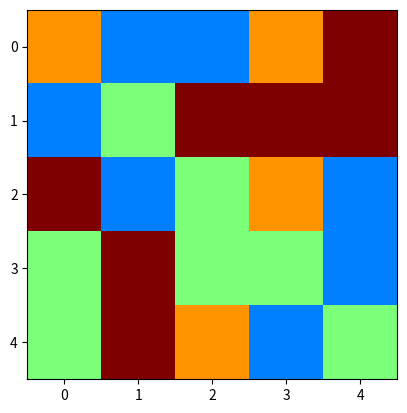

Python code for this plot: (Note: this script raises an exception after producing the figure.)
from random import randint
import matplotlib.pyplot as plt


def grid_init(n, m,nb =int):
    grid = []
    for i in range(n):
        grid.append([])
        for j in range(m):
            grid[i].append(randint(1, nb))
    return grid


def grid_display2(grid):
    for i in range(len(grid)):
        text = ""
        for j in range(len(grid[i])):
            text += " " + str(grid[i][j])
        print(text)


def grid_convert_display(grid):
    newgrid = []
    for i in range(len(grid)):
        newgrid.append([])
        for j in range(len(grid[1])):
            if grid[i][j] == 1 or grid[i][j] == "1":
                newgrid[i].append('\u001b[31m' + "●" + '\033[0m')
            elif grid[i][j] == 2 or grid[i][j] == "2":
                newgrid[i].append('\u001b[32m' + "●" + '\033[0m')
            elif grid[i][j] == 3 or grid[i][j] == "3":
                newgrid[i].append('\u001b[34m' + "●" + '\033[0m')
            elif grid[i][j] == 4 or grid[i][j] == "4":
                newgrid[i].append('\u001b[35m' + "●" + '\033[0m')
            else:
                newgrid[i].append(grid[i][j])
    grid_display2(newgrid)


def grid_display(grid, nb_type_candies):
    """
    Displays the game grid "grid" containing at least
    maximum "nb_type_candies" different colors of candies.
    """
    plt.imshow(grid, vmin=0, vmax=nb_type_candies, cmap='jet')
    plt.pause(0.1)
    plt.draw()
    plt.pause(0.1)


def create_new_candy(grid,nb = int):
    '''
    from the grid, find the zeroes and replace them with n color numbers
    '''
    for i in range(len(grid)):
        for j in range(len(grid[i])):
            if grid[i][j] == 0:
                grid[i][j] = randint(1, nb)
    return grid


def detect_coordinate_combination_lv2(grid, row, col):
    
    ###check row combination
    
    row_candies = [[row, col]]
    col_dec = col-1
    col_inc = col+1
    int_candy = grid[row][col]

    while (col_inc <= (len(grid)-1)) and (grid[row][col_inc] == int_candy):
        row_candies.append([row, col_inc])
        col_inc += 1

    while (col_dec >= 0) and (grid[row][col_dec] == int_candy):
        row_candies.append([row, col_dec])
        col_dec -= 1

    
    ###check column combination
  
    col_candies = [[row, col]]
    row_dec = row-1
    row_inc = row+1
    while (row_dec >= 0) and grid[row_dec][col] == int_candy:
        col_candies.append([row_dec, col])
        row_dec -= 1

    while (row_inc <= (len(grid)-1)) and grid[row_inc][col] == int_candy:
        col_candies.append([row_inc, col])
        row_inc += 1

    
    ###check the length of the combination and return the highest combination direction

    delete_candies = []

    if len(row_candies) >= 3 and len(row_candies) >= len(col_candies):
        delete_candies = row_candies
    elif len(col_candies) >= 3 and len(col_candies) >= len(row_candies):
        delete_candies = col_candies

    ### will return an empty list if it is not a 3-combination   

    return delete_candies

def candy_delete_combo(grid):
    ###combo of candy combination on the grid
    combo = []
    for row in range(len(grid)):
        for col in range(len(grid)):
            if len(detect_coordinate_combination_lv2(grid,row,col)) >= 3:
                combo.append([row,col])
    return combo

def change_grid_state(grid, move,nb=int):

    ## Initialize the return grid ####
    return_grid = []
    for row in grid:
        return_grid.append(row.copy())

    swap_candies(return_grid, move[0], move[1])

    ### check candy combination of the move ###
    delete_candies = []

    first_combination = detect_coordinate_combination_lv2(return_grid, move[0][0], move[0][1])
    second_combination = detect_coordinate_combination_lv2(return_grid, move[1][0], move[1][1])

    for ele in first_combination:
        delete_candies.append(ele)
    for ele in second_combination:
        if ele in delete_candies:
            pass
        else:
            delete_candies.append(ele)


    ### remove the candy combination by making them into 0(s)

    if delete_candies == []:
        swap_candies(return_grid, move[0], move[1])
        point = 0
    else:
        for element in delete_candies:
            return_grid[element[0]][element[1]] = 0

        point = score(delete_candies)
        print(f'Score: {point:.2f}')

        delete_candies = []
        move_candy(return_grid)
        create_new_candy(return_grid,nb)

        ###candy combo after create new candy
        combo = candy_delete_combo(return_grid)
        while len(combo) >= 3:
            for ele in combo:
                delete_candies.append(ele)
            
            for element in delete_candies:
                return_grid[element[0]][element[1]] = 0

            point = score(delete_candies)
            print(f'Score: {point:.2f}')

            delete_candies = []
            move_candy(return_grid)
            create_new_candy(return_grid,nb)

            combo = candy_delete_combo(return_grid)


    return return_grid, point


def player_input():
    xmove_1, ymove_1 = input('Enter the coordinates of 1st candy:').split()
    xmove_2, ymove_2 = input('Enter the coordinates of 2nd candy:').split()
    xmove_1, ymove_1, xmove_2, ymove_2 = int(xmove_1), int(ymove_1), int(xmove_2), int(ymove_2)
    move = [[xmove_1, ymove_1], [xmove_2, ymove_2]]
    return move


def player_move(grid):
    move = player_input()
    if (move[0][0] >= len(grid)) or (move[0][1] >= len(grid)) or (move[1][0] >= len(grid)) or (move[1][1] >= len(grid)):
        print('Your move is out of table, please do it again')
        move = player_input()
    elif (move[0][0] < 0) or (move[0][1] < 0) or (move[1][0] < 0) or (move[1][1] < 0):
        print('Your move is so small that we can not do it, please do it again')
        move = player_input()
    elif (abs(move[0][0] - move[1][0]) >= 1) and (abs(move[0][1] - move[1][1]) >= 1) or ((abs(move[0][0] - move[1][0]) == 1) and (abs(move[0][1] - move[1][1]) == 1)):
        print('You made an invalid move, please do it again')
        move = player_input()
    return move


def swap_candies(grid, coord1, coord2) -> None:
    save = grid[coord1[0]][coord1[1]]
    grid[coord1[0]][coord1[1]] = grid[coord2[0]][coord2[1]]
    grid[coord2[0]][coord2[1]] = save


def move_candy(grid):
    for j in range(len(grid) - 1, -1, -1):
        row_check = len(grid) - 1
        count = 0
        while (row_check >= 0):
            if grid[row_check][j] == 0:
                count += 1
                row_check -= 1
            elif grid[row_check][j] != 0:
                grid[row_check][j], grid[row_check + count][j] = grid[row_check + count][j], grid[row_check][j]
                row_check -= 1


def score(combi):
    score = 2.7**(len(combi) / 3)
    return score


def possible_candy_combination(grid,row,col) -> bool:
    init_coord = [row,col]
    check = False

    ##swap to the above candy
    if row -1 >= 0:
        check_coord = [row-1,col]
        swap_candies(grid,init_coord,check_coord)
        check_list = detect_coordinate_combination_lv2(grid,check_coord[0],check_coord[1])
        if len(check_list) >= 3:
            check = True
        swap_candies(grid,init_coord,check_coord)

    ##swap to the left candy    
    if col -1 >= 0:
        check_coord = [row,col-1]
        swap_candies(grid,init_coord,check_coord)
        check_list = detect_coordinate_combination_lv2(grid,check_coord[0],check_coord[1])
        if len(check_list) >= 3:
            check = True
        swap_candies(grid,init_coord,check_coord)

    ##swap to the below candy    
    if row +1 <= len(grid)-1:
        check_coord = [row+1,col]
        swap_candies(grid,init_coord,check_coord)
        check_list = detect_coordinate_combination_lv2(grid,check_coord[0],check_coord[1])
        if len(check_list) >= 3:
            check = True
        swap_candies(grid,init_coord,check_coord)

    ##swap to the right candy
    if col +1 <= len(grid)-1:
        check_coord = [row,col+1]
        swap_candies(grid,init_coord,check_coord)
        check_list = detect_coordinate_combination_lv2(grid,check_coord[0],check_coord[1])
        if len(check_list) >= 3:
            check = True
        swap_candies(grid,init_coord,check_coord)

    return check    

def check_all_possible_move(grid) -> bool:
    possible = False
    for row in range(len(grid)):
        for col in range(len(grid)):
            if possible_candy_combination(grid,row,col) == True:
                possible = True

    return possible

########### main ###########
type_candies = 4
current_grid = grid_init(5, 5, type_candies)

end = False
total_score = 0

while end == False:
    #grid_convert_display(current_grid)
    grid_display(current_grid, type_candies)

    temp_grid = current_grid ### address assignment ###
    list_move = player_move(current_grid)

    current_grid, point = change_grid_state(current_grid, list_move, type_candies)
    total_score += point
    print(f'Total score: {total_score:.2f}')

    if temp_grid == current_grid:
        print('Your move is useless!')
        end = False

    if check_all_possible_move(current_grid) ==  True:
        end = False
    else:
        end = True

print('End game')
